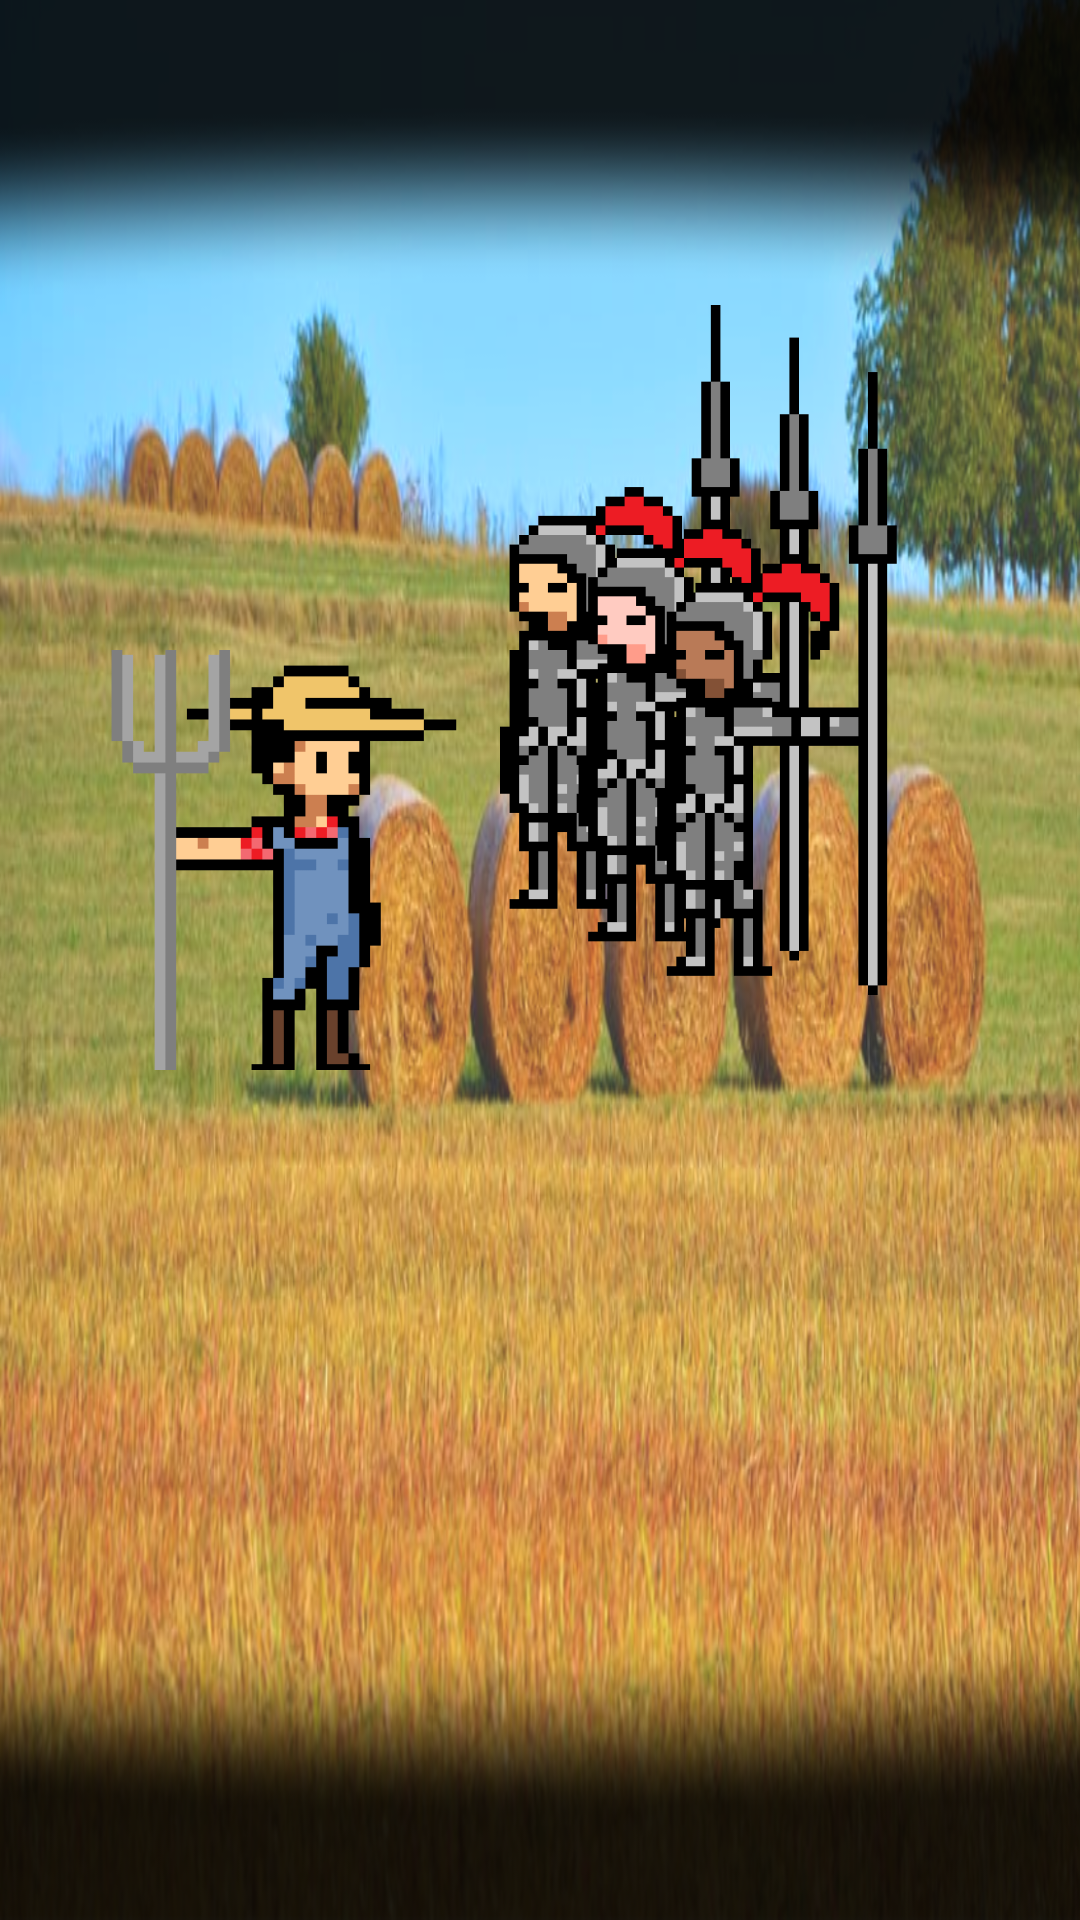

The Android layout XML behind this screen, and the referenced resources:
<!-- AndroidManifest.xml: application theme AppTheme -->
<!-- res/layout/activity_combat.xml -->
<?xml version="1.0" encoding="utf-8"?>
<android.support.constraint.ConstraintLayout
    xmlns:android="http://schemas.android.com/apk/res/android"
    xmlns:app="http://schemas.android.com/apk/res-auto"
    xmlns:tools="http://schemas.android.com/tools"
    tools:context=".PrologueActivity"
    android:layout_width="fill_parent"
    android:layout_height="fill_parent"
    android:background="@drawable/farm">


    <ImageView
        android:id="@+id/gaurds_ComID"
        android:layout_width="188dp"
        android:layout_height="230dp"
        android:layout_marginRight="24dp"
        android:adjustViewBounds="true"
        android:maxWidth="300dp"
        android:scaleType="centerCrop"
        android:scaleX="-1"
        android:src="@drawable/gaurds"
        app:layout_constraintBottom_toBottomOf="parent"
        app:layout_constraintRight_toRightOf="parent"
        app:layout_constraintTop_toTopOf="parent"
        app:layout_constraintVertical_bias="0.248" />

    <ImageView
        android:id="@+id/farmer_ComID"
        android:layout_width="191dp"
        android:layout_height="140dp"
        android:layout_marginLeft="16dp"
        android:adjustViewBounds="true"
        android:maxWidth="300dp"
        android:scaleType="centerCrop"
        android:src="@drawable/farm_f"
        app:layout_constraintBottom_toBottomOf="parent"
        app:layout_constraintLeft_toLeftOf="parent"
        app:layout_constraintTop_toTopOf="parent"
        app:layout_constraintVertical_bias="0.433" />

</android.support.constraint.ConstraintLayout>
<!-- resources referenced by this layout -->
<resources>
  <!-- drawable farm: png bitmap (drawable, 1008241 bytes) -->
  <!-- drawable farm_f: png bitmap (drawable, 9841 bytes) -->
  <!-- drawable gaurds: png bitmap (drawable, 27227 bytes) -->
  <style name="AppTheme" parent="Theme.AppCompat.Light.NoActionBar">
          
          <item name="colorPrimary">@color/colorPrimary</item>
          <item name="colorPrimaryDark">@color/colorPrimaryDark</item>
          <item name="colorAccent">@color/colorAccent</item>
      </style>
  <color name="colorPrimary">#3F51B5</color>
  <color name="colorPrimaryDark">#CCB06E</color>
  <color name="colorAccent">#FF4081</color>
</resources>
